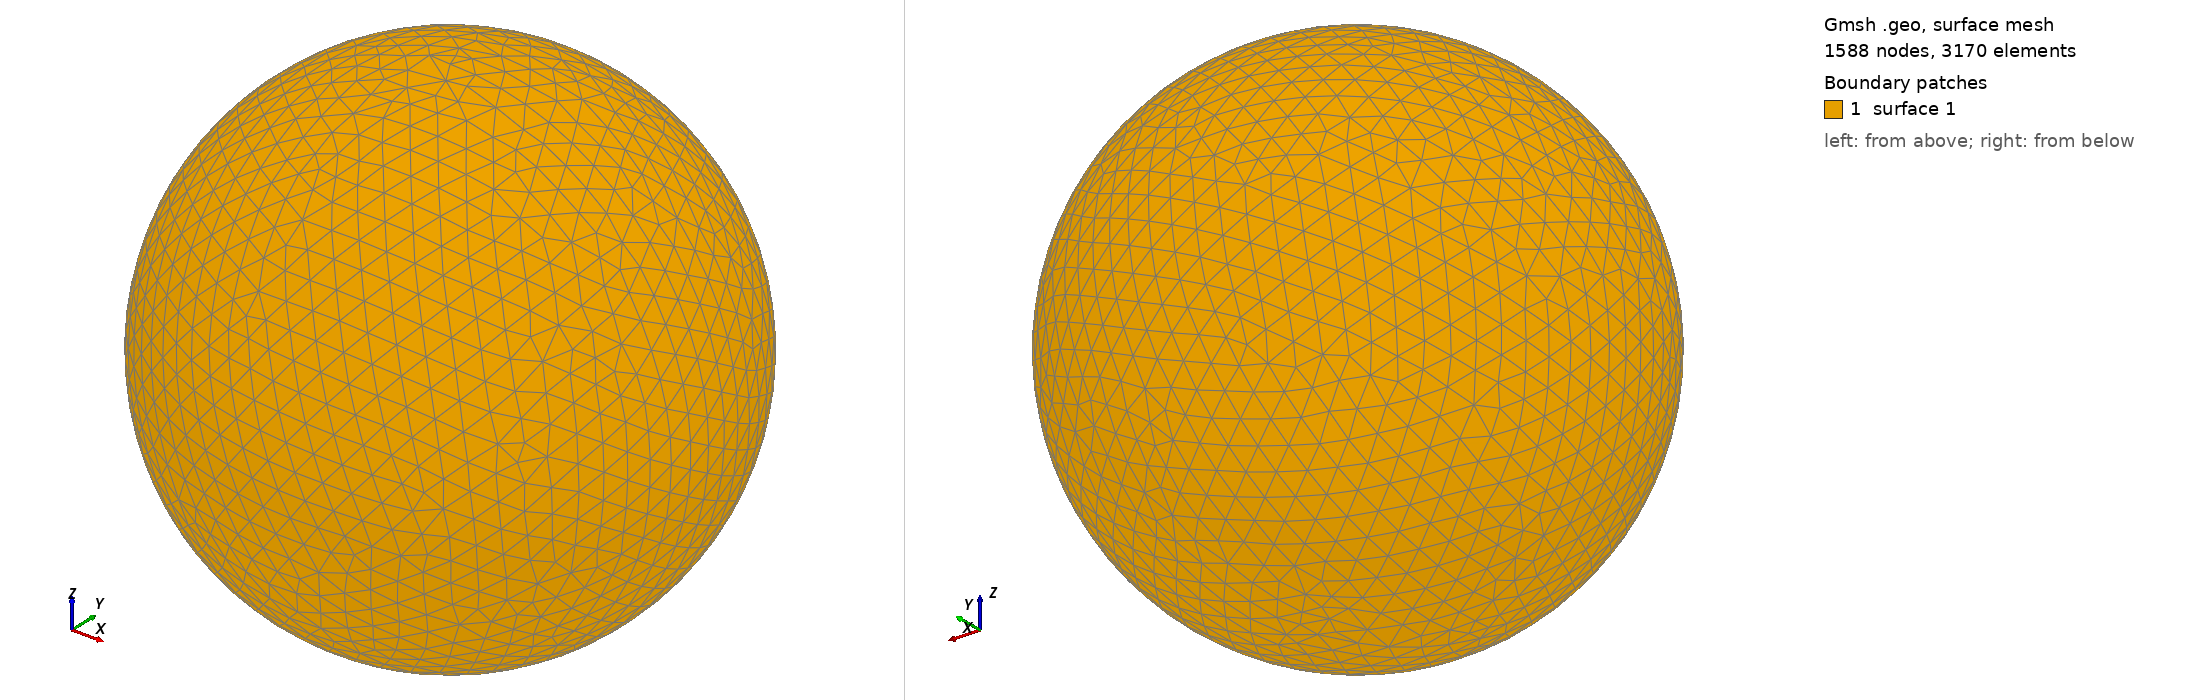

Gmsh geometry script, surface-meshed: 1588 nodes, 3170 surface elements. Boundary patches (legend numbers): 1 surface 1. Left view from above one corner, right view from below the opposite corner. The script declares no physical surfaces, so the legend lists its geometric surfaces. The drawing asked Gmsh for element sizes between 1% and 20% of the model's largest extent; the script's own settings can give other sizes.

=== shot2982.geo (drawn) ===
SetFactory("OpenCASCADE");
Point(1) = {0,0,0,0};
Sphere(1) = {0,0,0,0.98290000};
MeshSize{ PointsOf{ Surface{:}; } } = 0.098290000;
Mesh.ElementOrder=1;
Mesh.Format=39;
